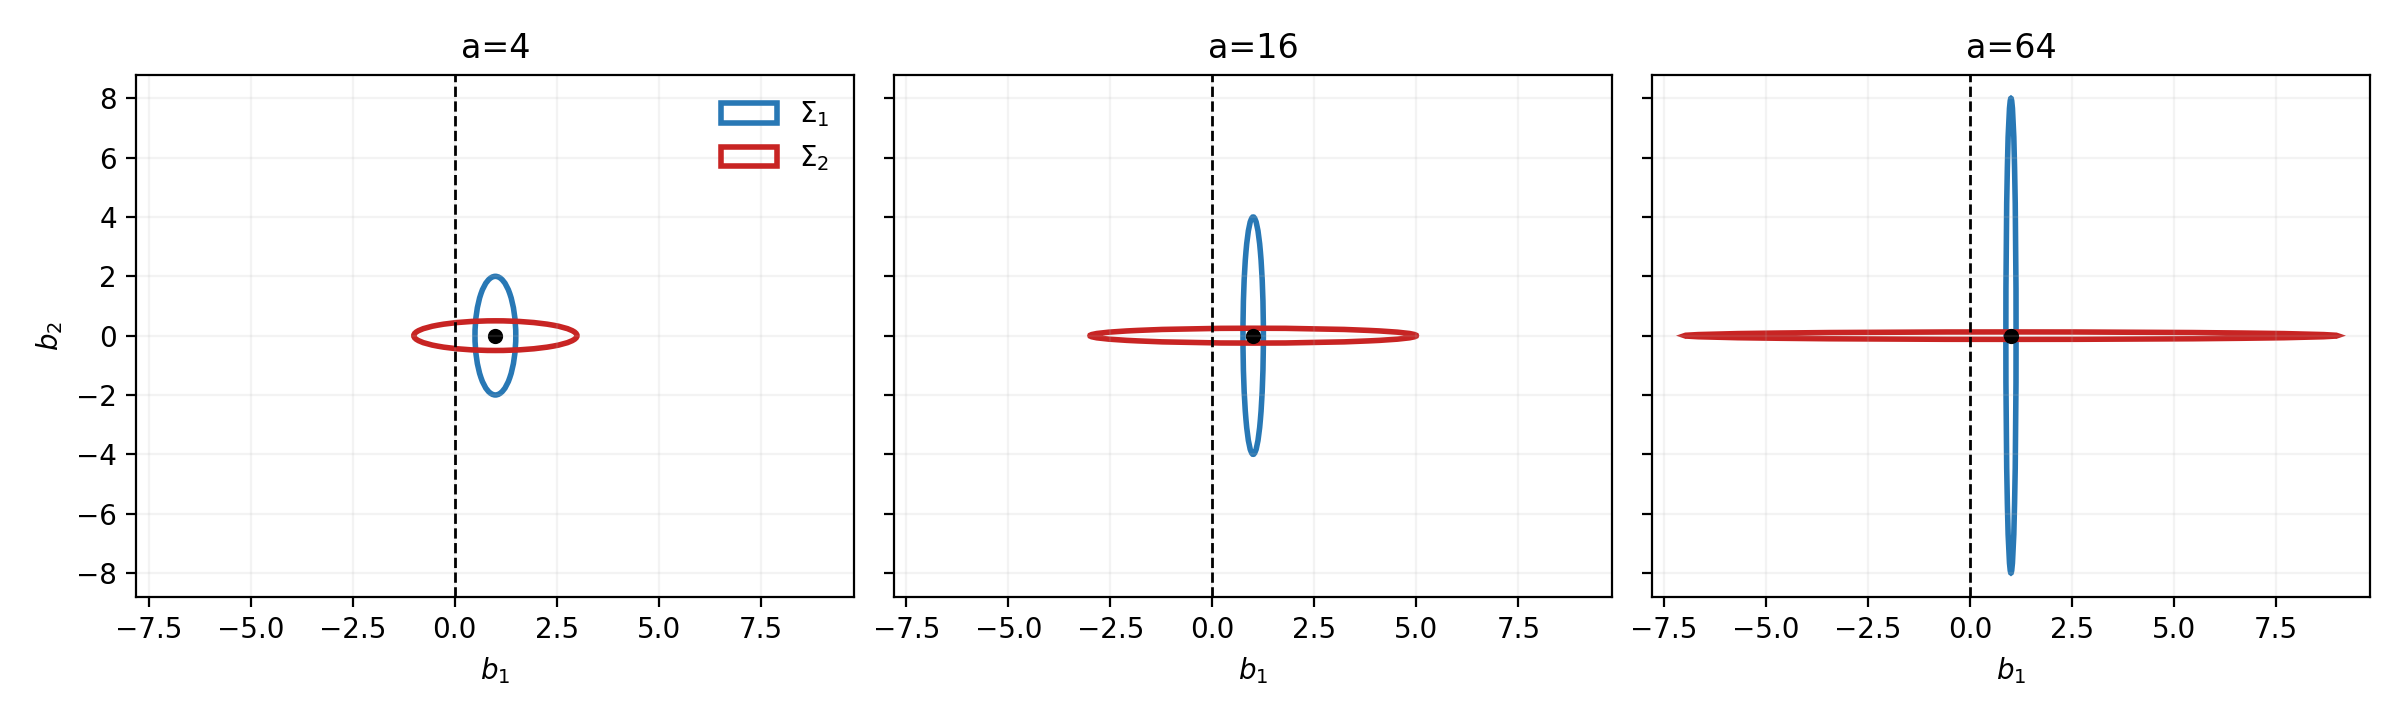

The table this chart was drawn from, first rows:
experiment, config_id, git_commit, dataset, regime, seed, split_id, nuisance, method_config, method, decision_config, metric_config, a, orientation, determinant, trace, exact_dfi, mc_crossing_frequency, mc_regret, mc_replicates, runtime_seconds_scenario, failure_status
experiment_2, a4dc0dbe3a08, 4b2d4fe827362d76a3b96b1d750db958fb604613, appendix_A4_geometry, Sigma_1, 82026, not_applicable, not_applicable, analytic_geometry, exact_geometry, S=conv{(0,0),(-1,0)};b0=(1,0), exact_DFI_radius_1;Monte_Carlo, 4, Sigma_1, 1.0, 4.25, 0.5, 0.0231, 0.0231, 100000, 0.01196, ok
experiment_2, a4dc0dbe3a08, 4b2d4fe827362d76a3b96b1d750db958fb604613, appendix_A4_geometry, Sigma_2, 82026, not_applicable, not_applicable, analytic_geometry, exact_geometry, S=conv{(0,0),(-1,0)};b0=(1,0), exact_DFI_radius_1;Monte_Carlo, 4, Sigma_2, 1.0, 4.25, 2.0, 0.3105, 0.3105, 100000, 0.01071, ok
experiment_2, a4dc0dbe3a08, 4b2d4fe827362d76a3b96b1d750db958fb604613, appendix_A4_geometry, Sigma_1, 82026, not_applicable, not_applicable, analytic_geometry, exact_geometry, S=conv{(0,0),(-1,0)};b0=(1,0), exact_DFI_radius_1;Monte_Carlo, 16, Sigma_1, 1.0, 16.06, 0.25, 5e-05, 5e-05, 100000, 0.01019, ok
experiment_2, a4dc0dbe3a08, 4b2d4fe827362d76a3b96b1d750db958fb604613, appendix_A4_geometry, Sigma_2, 82026, not_applicable, not_applicable, analytic_geometry, exact_geometry, S=conv{(0,0),(-1,0)};b0=(1,0), exact_DFI_radius_1;Monte_Carlo, 16, Sigma_2, 1.0, 16.06, 4.0, 0.4021, 0.4021, 100000, 0.01102, ok
experiment_2, a4dc0dbe3a08, 4b2d4fe827362d76a3b96b1d750db958fb604613, appendix_A4_geometry, Sigma_1, 82026, not_applicable, not_applicable, analytic_geometry, exact_geometry, S=conv{(0,0),(-1,0)};b0=(1,0), exact_DFI_radius_1;Monte_Carlo, 64, Sigma_1, 1.0, 64.02, 0.125, 0.0, 0.0, 100000, 0.01059, ok
experiment_2, a4dc0dbe3a08, 4b2d4fe827362d76a3b96b1d750db958fb604613, appendix_A4_geometry, Sigma_2, 82026, not_applicable, not_applicable, analytic_geometry, exact_geometry, S=conv{(0,0),(-1,0)};b0=(1,0), exact_DFI_radius_1;Monte_Carlo, 64, Sigma_2, 1.0, 64.02, 8.0, 0.449, 0.449, 100000, 0.01054, ok
